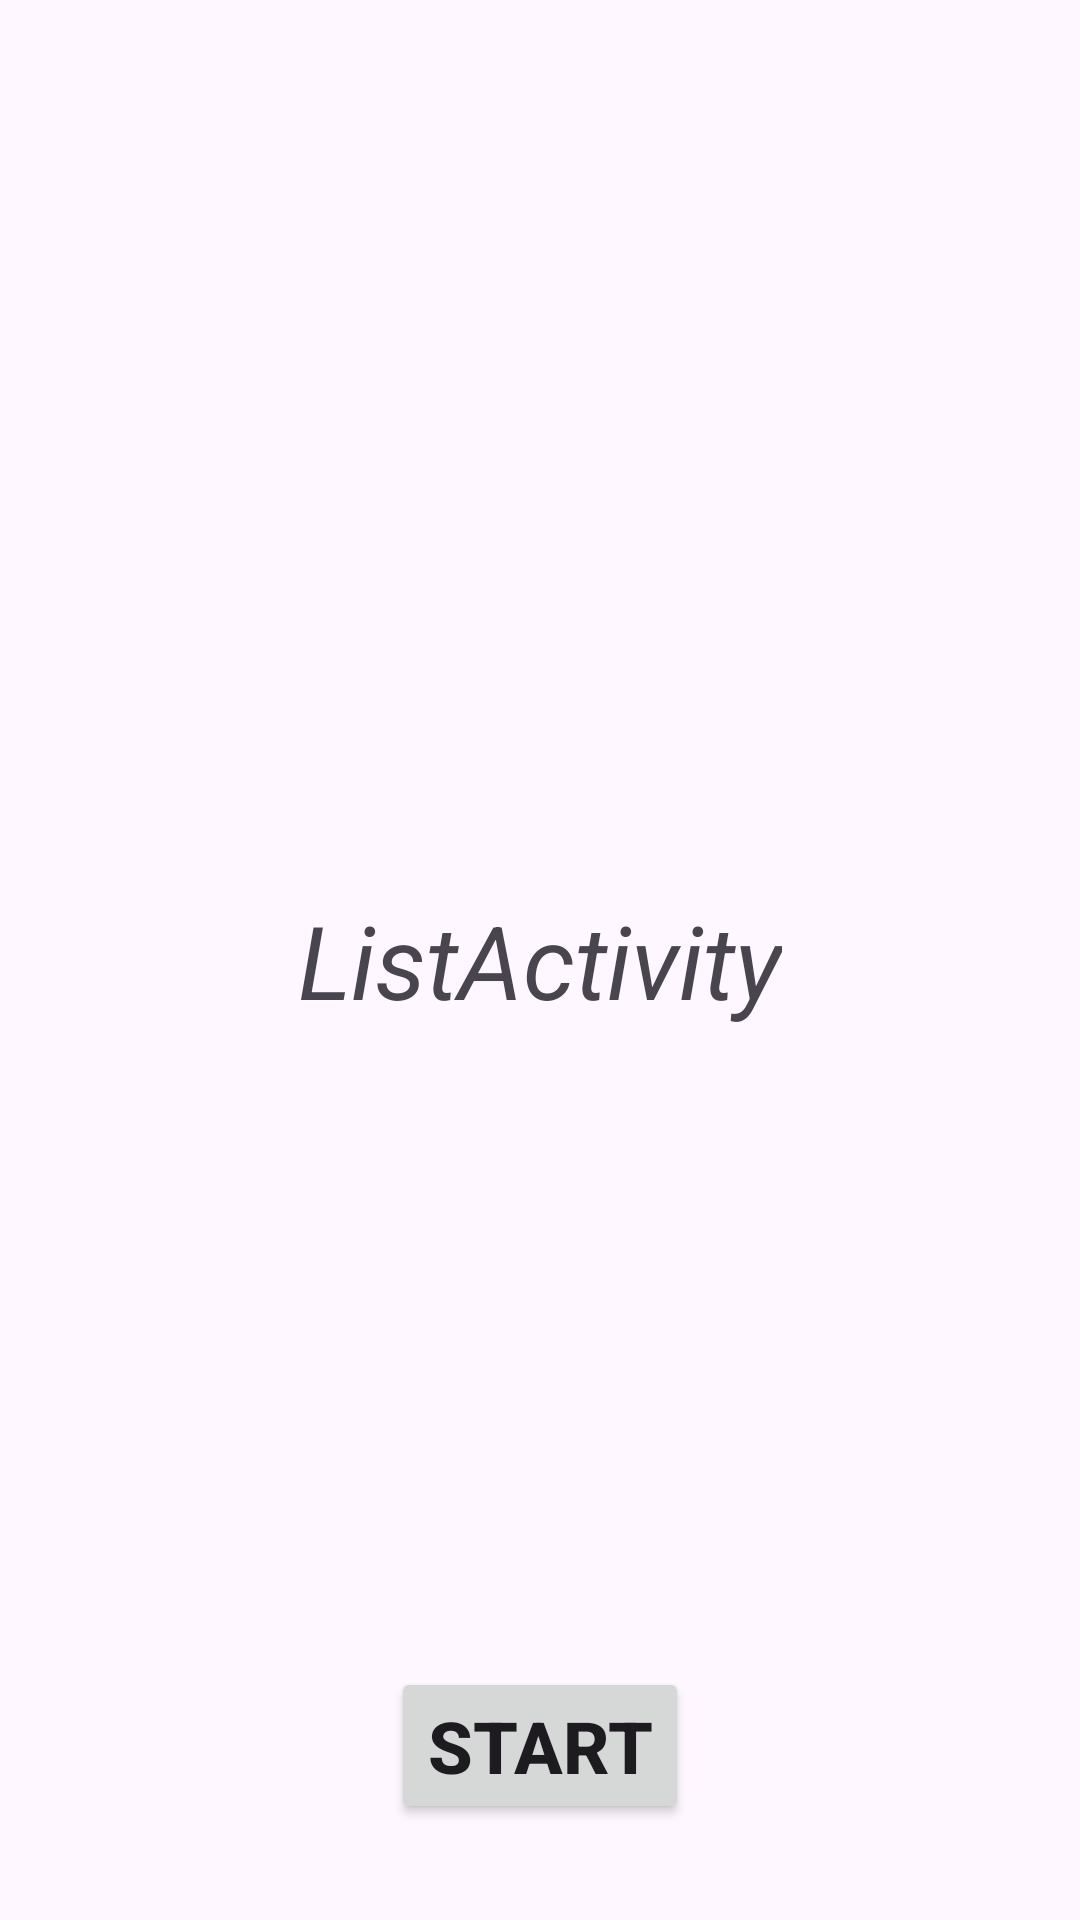

Produce the Android XML layout that renders to this screen, including the resource entries it uses.
<!-- AndroidManifest.xml: application theme Theme.Mymusic -->
<!-- res/layout/activity_list.xml -->
<?xml version="1.0" encoding="utf-8"?>
<androidx.constraintlayout.widget.ConstraintLayout xmlns:android="http://schemas.android.com/apk/res/android"
    xmlns:app="http://schemas.android.com/apk/res-auto"
    xmlns:tools="http://schemas.android.com/tools"
    android:layout_width="match_parent"
    android:layout_height="match_parent"
    tools:context=".ListActivity">

    <TextView
        android:id="@+id/tvListActivity"
        android:layout_width="wrap_content"
        android:layout_height="wrap_content"
        android:text="ListActivity"
        android:textSize="34sp"
        android:textStyle="italic"
        app:layout_constraintBottom_toBottomOf="parent"
        app:layout_constraintEnd_toEndOf="parent"
        app:layout_constraintStart_toStartOf="parent"
        app:layout_constraintTop_toTopOf="parent"
        tools:ignore="HardcodedText" />

    <Button
        android:id="@+id/btnStart"
        android:layout_width="wrap_content"
        android:layout_height="wrap_content"
        android:layout_marginBottom="32dp"
        android:text="@string/btn_start"
        android:textSize="24sp"
        android:textStyle="bold"
        app:layout_constraintBottom_toBottomOf="parent"
        app:layout_constraintEnd_toEndOf="parent"
        app:layout_constraintStart_toStartOf="parent" />

</androidx.constraintlayout.widget.ConstraintLayout>
<!-- resources referenced by this layout -->
<resources>
  <string name="btn_start">start</string>
  <style name="Theme.Mymusic" parent="Base.Theme.Mymusic" />
  <style name="Base.Theme.Mymusic" parent="Theme.Material3.DayNight.NoActionBar">
          
          
      </style>
</resources>
